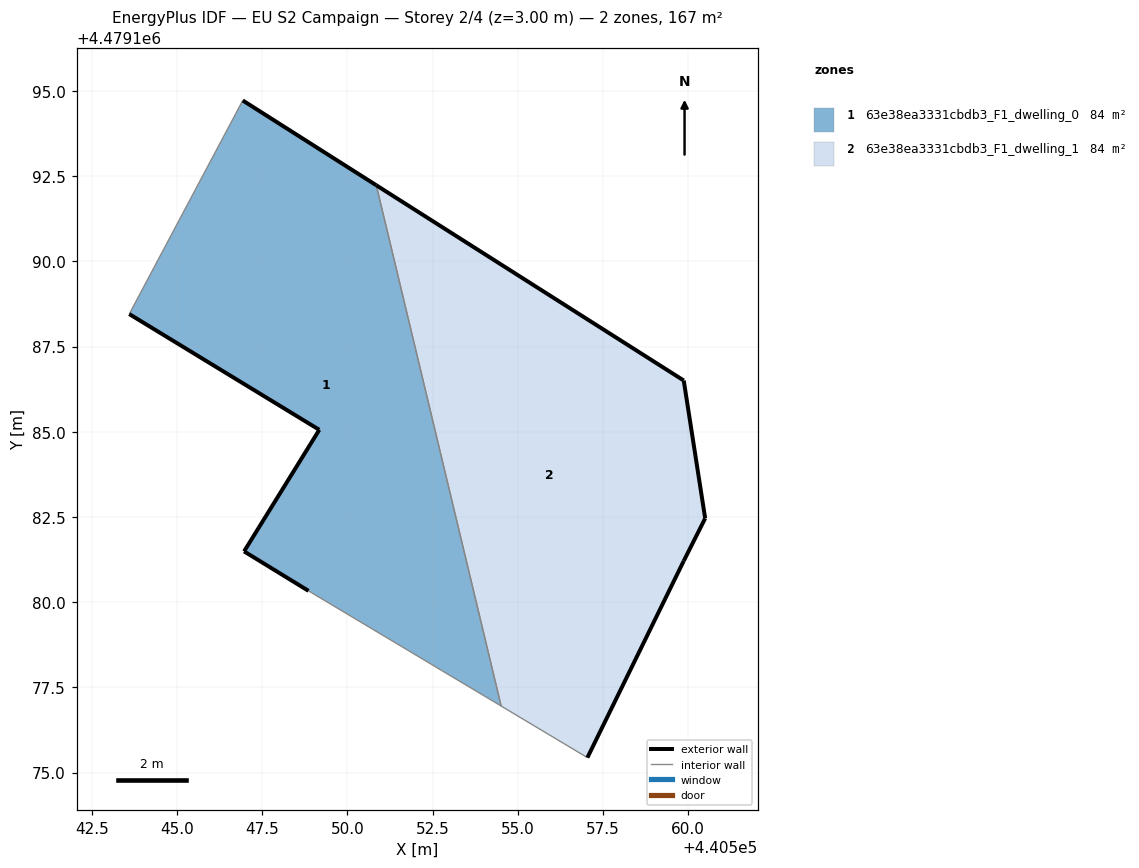
=== STOREY PLAN SPEC (per zone: floor XY polygon, exterior-wall plan segments, windows/doors) ===
zone 1: 63e38ea3331cbdb3_F1_dwelling_0  (83.7 m²)
  floor: (440554.51, 4479176.95) (440550.84, 4479192.23) (440546.93, 4479194.72) (440543.60, 4479188.45) (440549.17, 4479185.06) (440546.97, 4479181.49) (440548.86, 4479180.33)
  exterior wall: (440546.93, 4479194.72) – (440550.84, 4479192.23)  [4.6 m]
  exterior wall: (440548.86, 4479180.33) – (440546.97, 4479181.49)  [2.2 m]
  exterior wall: (440546.97, 4479181.49) – (440549.17, 4479185.06)  [4.2 m]
  exterior wall: (440549.17, 4479185.06) – (440543.60, 4479188.45)  [6.5 m]
  interior walls: 3
zone 2: 63e38ea3331cbdb3_F1_dwelling_1  (83.7 m²)
  floor: (440557.04, 4479175.44) (440559.87, 4479181.21) (440560.50, 4479182.46) (440559.87, 4479186.50) (440550.84, 4479192.23) (440554.51, 4479176.95)
  exterior wall: (440559.87, 4479181.21) – (440557.04, 4479175.44)  [6.4 m]
  exterior wall: (440550.84, 4479192.23) – (440559.87, 4479186.50)  [10.7 m]
  exterior wall: (440559.87, 4479186.50) – (440560.50, 4479182.46)  [4.1 m]
  exterior wall: (440560.50, 4479182.46) – (440559.87, 4479181.21)  [1.4 m]
  interior walls: 2

=== DERIVED (storey summary) ===
Building: EU S2 Campaign
Storey: 2 of 4  (floor level z = 3.00 m)
Storey gross floor area: 167.5 m²
Zones on this storey: 2
  - 63e38ea3331cbdb3_F1_dwelling_0: floor 83.7 m²; exterior wall 17.6 m (52.7 m²); WWR 0.0%
  - 63e38ea3331cbdb3_F1_dwelling_1: floor 83.7 m²; exterior wall 22.6 m (67.8 m²); WWR 0.0%
Zone adjacency (shared interzone walls):
  - 63e38ea3331cbdb3_F1_dwelling_0 ↔ 63e38ea3331cbdb3_F1_dwelling_1